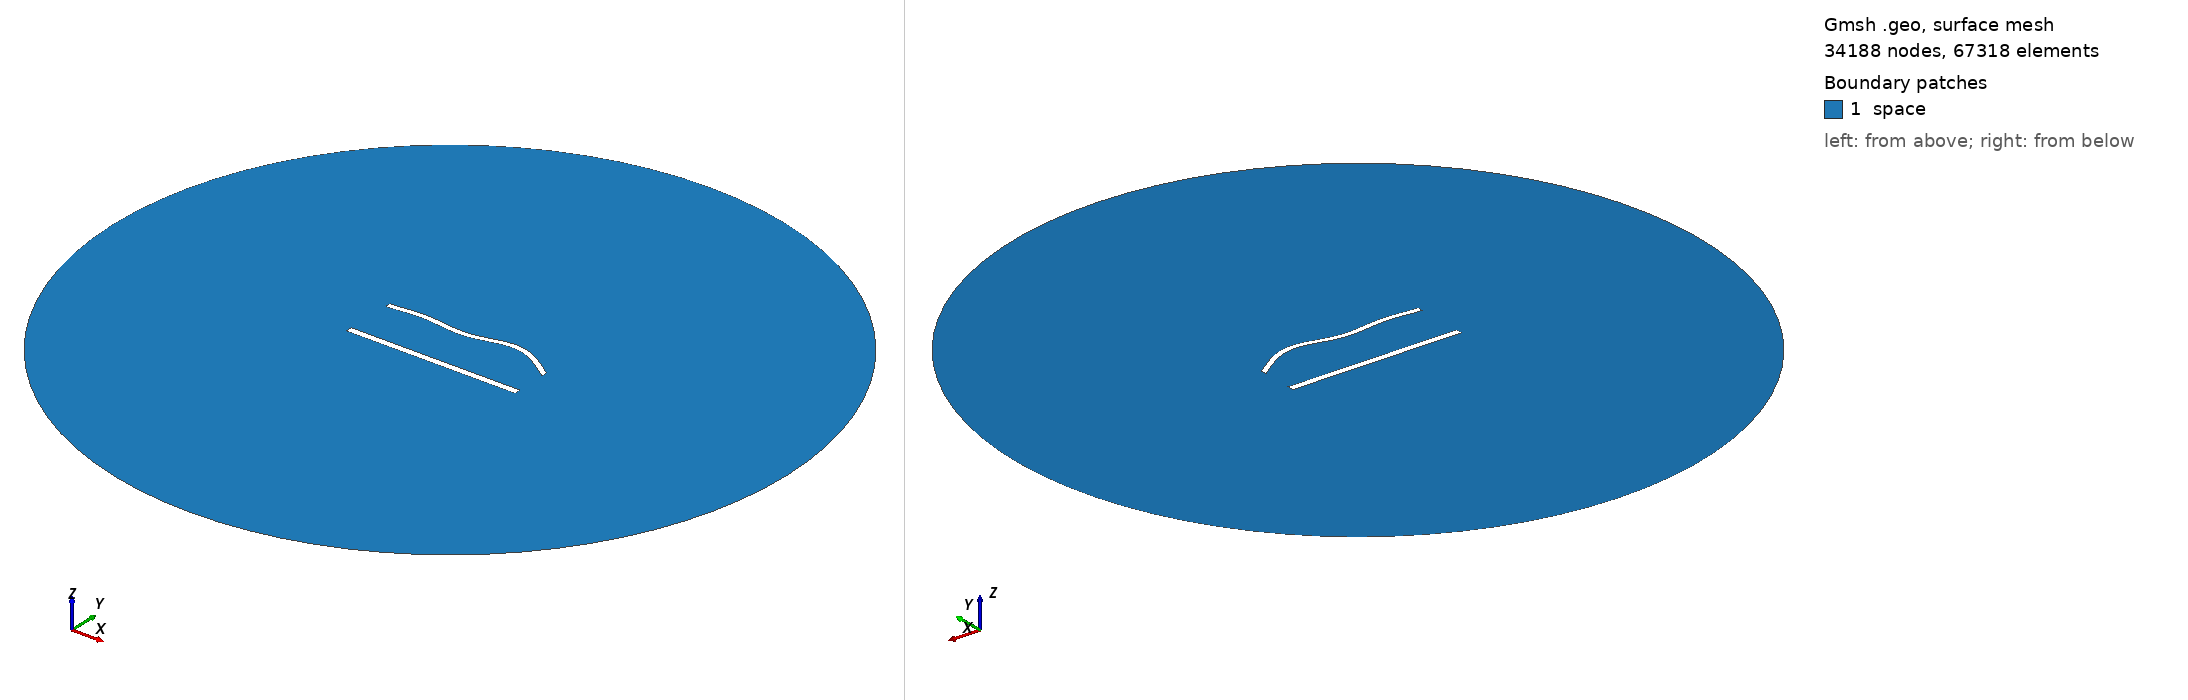

Gmsh geometry script, surface-meshed: 34188 nodes, 67318 surface elements. Boundary patches (legend numbers): 1 space. Left view from above one corner, right view from below the opposite corner. Legend entries are the model's physical surfaces. The drawing asked Gmsh for element sizes between 1% and 20% of the model's largest extent; the script's own settings can give other sizes.

=== 1182.geo (drawn) ===
//---------------------------------------
// Geometry kernel
//---------------------------------------

SetFactory("OpenCASCADE");



//---------------------------------------
// Parameters of the geometry
//---------------------------------------

// Overetch of the upper plate
overetch = 0.25;

// Distance between the plates
distance = 30.0;

// Discretization over the x axis (for the deformation)
nx = 50; 

// Length of the plate
L = 100 - overetch; 

// Number of modes
n = 4; 

// 1st mode coefficient
coeff(1) = 0.0;
beta(1) = 0.596864 * 3.1415926535 / L;

// 2nd mode coefficient
coeff(2) = 1.5;
beta(2) = 1.49418 * 3.1415926535 / L;

// 3rd mode coefficient
coeff(3) = -1.5;
beta(3) = 2.50025 * 3.1415926535 / L;

// 4th mode coefficient
coeff(4) = 1.5;
beta(4) = 3.49999 * 3.1415926535 / L;



//---------------------------------------
// Upper plate (deformed rectangle)
//---------------------------------------

// Coordiantes of the upper plate
xmin = -50;
xmax = 50 - overetch;

// Height of the upper plate
yheight = 4 - 2 * overetch;

// Indexes of the points
UpperID[] = {};
LowerID[] = {};
LeftID[] = {};
RightID[] = {};

// Point index
p = 1;

// Horizontal edges
For i In {1:nx}
    x = xmin + (i-1)*(xmax - xmin)/(nx-1);

    y_bottom = distance / 2 + overetch;
    For j In {1:n}
        C = (Cosh(beta(j)*L) + Cos(beta(j)*L)) / (Sinh(beta(j)*L) + Sin(beta(j)*L));
        y_bottom  = y_bottom + coeff(j) * (Cosh(beta(j)*(x+50)) - Cos(beta(j)*(x+50)) - C * (Sinh(beta(j)*(x+50)) - Sin(beta(j)*(x+50))));
    EndFor

    y_top = y_bottom + yheight;

    Point(p) = {x, y_top, 0, 1.0};
    UpperID[i] = p;
    p = p + 1;

    Point(p) = {x, y_bottom, 0, 1.0};
    LowerID[i] = p;
    p = p + 1;
EndFor

// Create point lists
UpperPts[] = {}; LowerPts[] = {};
For i In {1:nx}
  UpperPts[] += {UpperID[i]};
  LowerPts[] += {LowerID[i]};
EndFor

// Build splines
Spline(1) = {UpperPts[]};
Spline(2) = {LowerPts[]};
Line(3) = {LowerPts[nx-1], UpperPts[nx-1]};
Line(4) = {LowerPts[0], UpperPts[0]};

// Build the plane surface
Curve Loop(1) = {2, 3, -1, -4};
Plane Surface(1) = {1};



//---------------------------------------
// Lower plate (rectangle)
//---------------------------------------

// Vertices
Point(1001) = {-50, -distance/2, 0, 1.0};
Point(1002) = { 50, -distance/2, 0, 1.0};
Point(1003) = { 50,  -distance/2 + 4, 0, 1.0};
Point(1004) = {-50,  -distance/2 + 4, 0, 1.0};

// Edges
Line(5) = {1001, 1002};
Line(6) = {1002, 1003};
Line(7) = {1003, 1004};
Line(8) = {1004, 1001};

// Plane surface
Line Loop(2) = {5, 6, 7, 8};
Plane Surface(2) = {2}; 



//---------------------------------------
// Outer (fictious) boundary
//---------------------------------------

// Points
Point(1005) = {0, 0, 0};       // Center
Point(1006) = {200, 0, 0};     // Start point
Point(1007) = {0, 200, 0};     // 90 degrees
Point(1008) = {-200, 0, 0};    // 180 degrees
Point(1009) = {0, -200, 0};    // 270 degrees

// Circle arcs (each needs start, center, end)
Circle(9) = {1006, 1005, 1007};
Circle(10) = {1007, 1005, 1008};
Circle(11) = {1008, 1005, 1009};
Circle(12) = {1009, 1005, 1006};

// Plane surface for the entire domain
Curve Loop(3) = {9, 10, 11, 12};
Surface(3) = {3};

// Subtract the plates from the whole domain to obtain the actual domain where we want to solve the equations
BooleanDifference{ Surface{3}; Delete; }{ Surface{1}; Surface{2}; Delete; }




//---------------------------------------
// Transfinite Lines/Curves
//---------------------------------------

// Set the number of points on the boundaries
r = 6;
d = 0.15;

// Plates
Transfinite Curve {1} = 50*r/4 Using Progression 1;
Transfinite Line {2} = 50*r Using Progression 1;
Transfinite Curve {3, 4} = 2*r Using Progression 1+d;
Transfinite Line {5} = 50*r/4 Using Progression 1;
Transfinite Line {7} = 50*r Using Progression 1;
Transfinite Line {6} = 2*r Using Progression 1-d;
Transfinite Line {8} = 2*r Using Progression 1+d;

// Outer boundary
Transfinite Line {9, 10, 11, 12} = 20 Using Progression 1;



//---------------------------------------
// Physical groups
//---------------------------------------                

// Physical curves (boundaries)
Physical Line("force_segment", 10) = {2};
Physical Line("upper_plate", 11) = {1, 3, 4};
Physical Line("lower_plate", 12) = {5, 6, 7, 8};
Physical Line("boundary", 20) = {9, 10, 11, 12};

// Physical Surfaces
Physical Surface("space", 30) = {3};



//---------------------------------------
// 6. Generate the Mesh
//---------------------------------------

// 2D mesh generation
Mesh 2;
